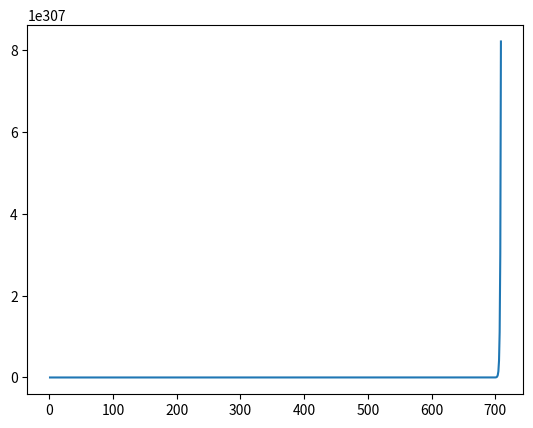

Source code (Python):
'''This function simulates a long-term trend that the sensor node is running out of battery

This would cause the long-term pavket loss to be slowly increasing, until totally
unable to transmit packet. At this time sensor nodes can sense, but not producing packet transmitting
Therefore the general trend for this kind of packetloss would be a increasing probability of packetloss
until 100% loss of packet.

https://www.sciencedirect.com/topics/computer-science/sensor-node

'''

import numpy as np

x = np.arange(1,1000)
y = np.exp(x)

import matplotlib.pyplot as plt
plt.plot(x,y)
plt.show()